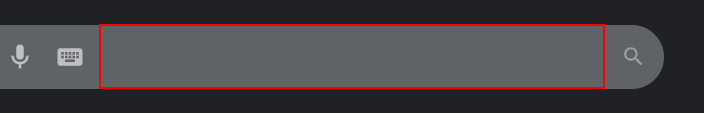
Workflow: IMDb_OpenIMDb

Step 1: type [in_strIMDb] into the text box

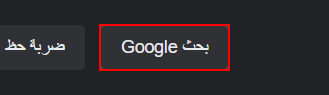
Step 2: click on the text box

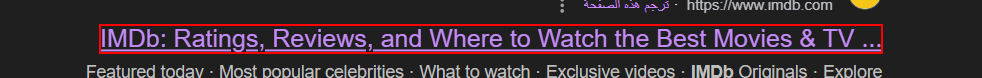
Step 3: click on the element 'IMDb: Ratings, Reviews, and Where to Watch the Best Movies & TV ...'
